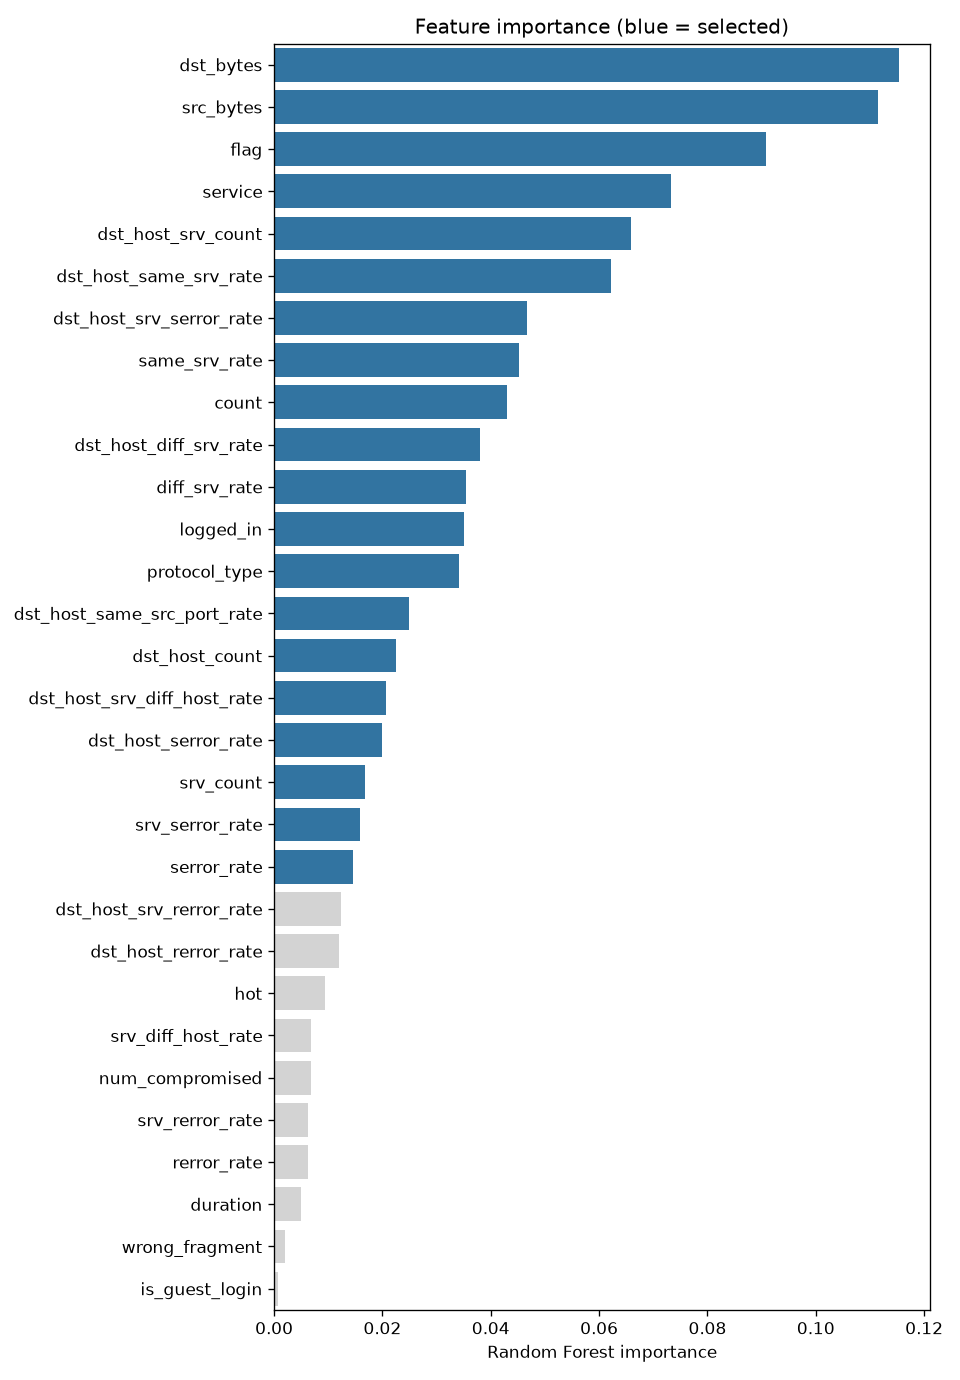

The file beside this chart, header and first rows:
feature, importance
dst_bytes, 0.1153
src_bytes, 0.1115
flag, 0.09077
service, 0.0733
dst_host_srv_count, 0.06593
dst_host_same_srv_rate, 0.06216
dst_host_srv_serror_rate, 0.04675
same_srv_rate, 0.04518
count, 0.04308
dst_host_diff_srv_rate, 0.03792
diff_srv_rate, 0.03551
logged_in, 0.03501
protocol_type, 0.03413
dst_host_same_src_port_rate, 0.02489
dst_host_count, 0.02244
dst_host_srv_diff_host_rate, 0.02066
dst_host_serror_rate, 0.01984
srv_count, 0.0167
srv_serror_rate, 0.01577
serror_rate, 0.01462
dst_host_srv_rerror_rate, 0.01228
dst_host_rerror_rate, 0.012
hot, 0.009372
srv_diff_host_rate, 0.006791
num_compromised, 0.006786
srv_rerror_rate, 0.006225
rerror_rate, 0.006221
duration, 0.00503
wrong_fragment, 0.002039
is_guest_login, 0.0007776
num_root, 0.0003264
root_shell, 0.0001547
num_file_creations, 0.0001469
num_failed_logins, 0.0001419
num_shells, 0.0001133
num_access_files, 7.148641746922347e-05
su_attempted, 4.414912438039562e-05
land, 3.242624774263029e-05
urgent, 1.4927055908644428e-05
is_host_login, 0.0
